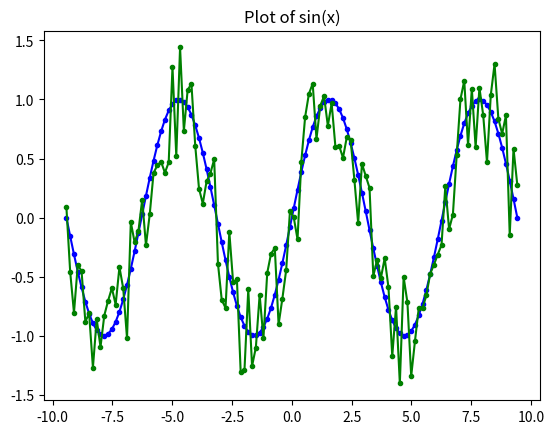

This chart was generated by the following Python code:
import matplotlib.pyplot as plt
import numpy as np

EXPAND = 3
SIZE = 120

x = np.linspace(-np.pi * EXPAND, np.pi * EXPAND, SIZE)
y = np.sin(x)

z = np.random.uniform(-0.5, 0.5, SIZE)

plt.plot(x, y, color="blue", marker=".")
plt.plot(x, y + z, color="green", marker=".")
plt.title("Plot of sin(x)")
plt.show()
